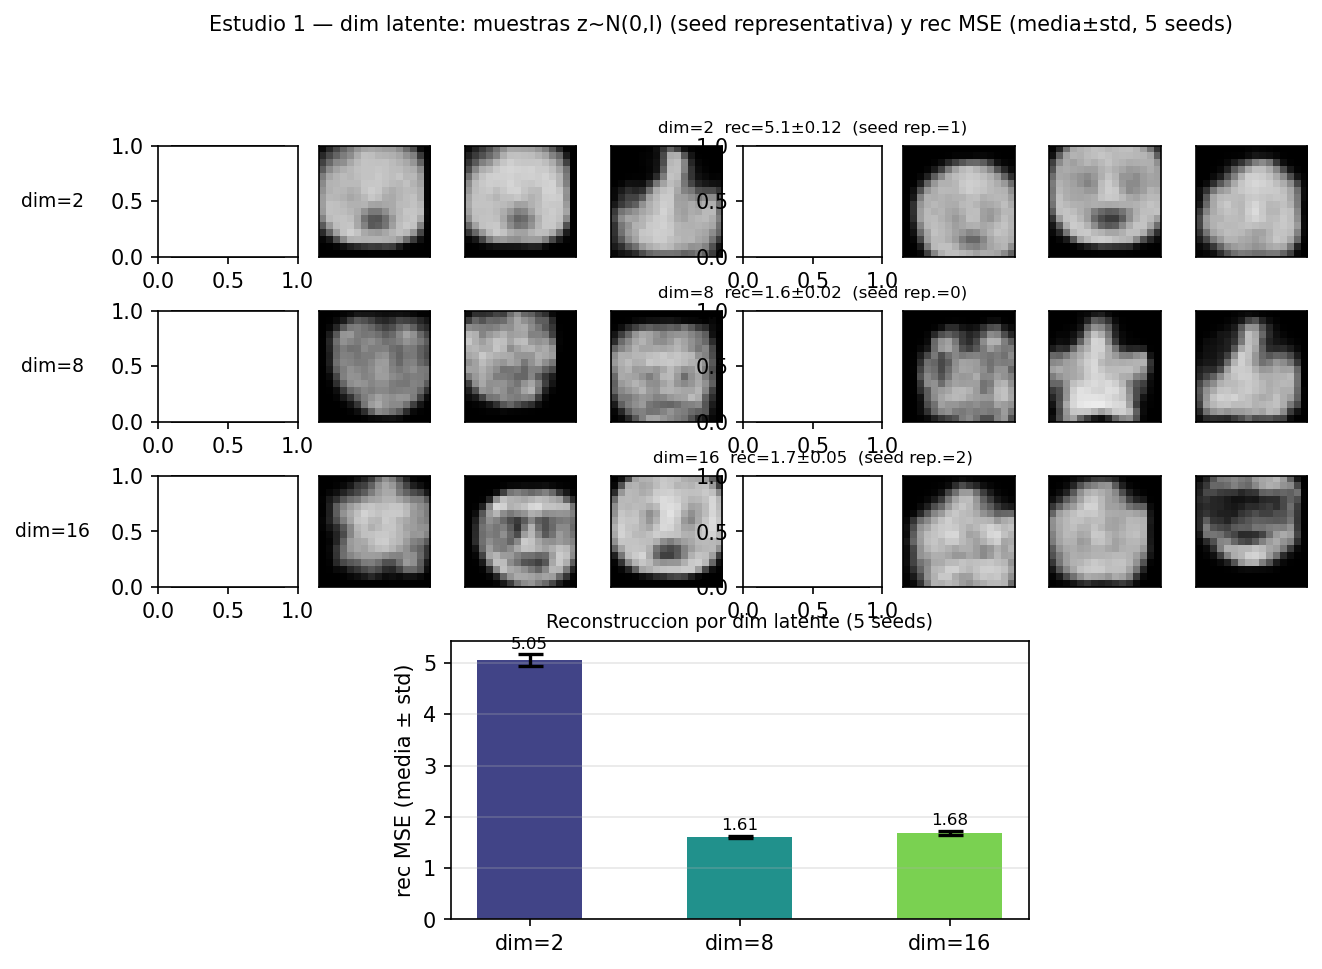

The file beside this chart, header and first rows:
dim, seed, rec_final, kl_final, rec_mse
2, 0, 113.5, 5.575, 5.087
2, 1, 113.4, 5.612, 5.012
2, 2, 113.3, 5.645, 4.961
2, 3, 113, 5.702, 4.939
2, 42, 114.1, 5.523, 5.274
8, 0, 105.8, 8.754, 1.604
8, 1, 105.8, 8.886, 1.64
8, 2, 105.7, 8.917, 1.585
8, 3, 106.1, 9.305, 1.631
8, 42, 106.1, 8.855, 1.609
16, 0, 105.9, 8.754, 1.661
16, 1, 106, 8.506, 1.744
16, 2, 106, 8.823, 1.657
16, 3, 106.1, 8.726, 1.73
16, 42, 105.9, 8.766, 1.627
